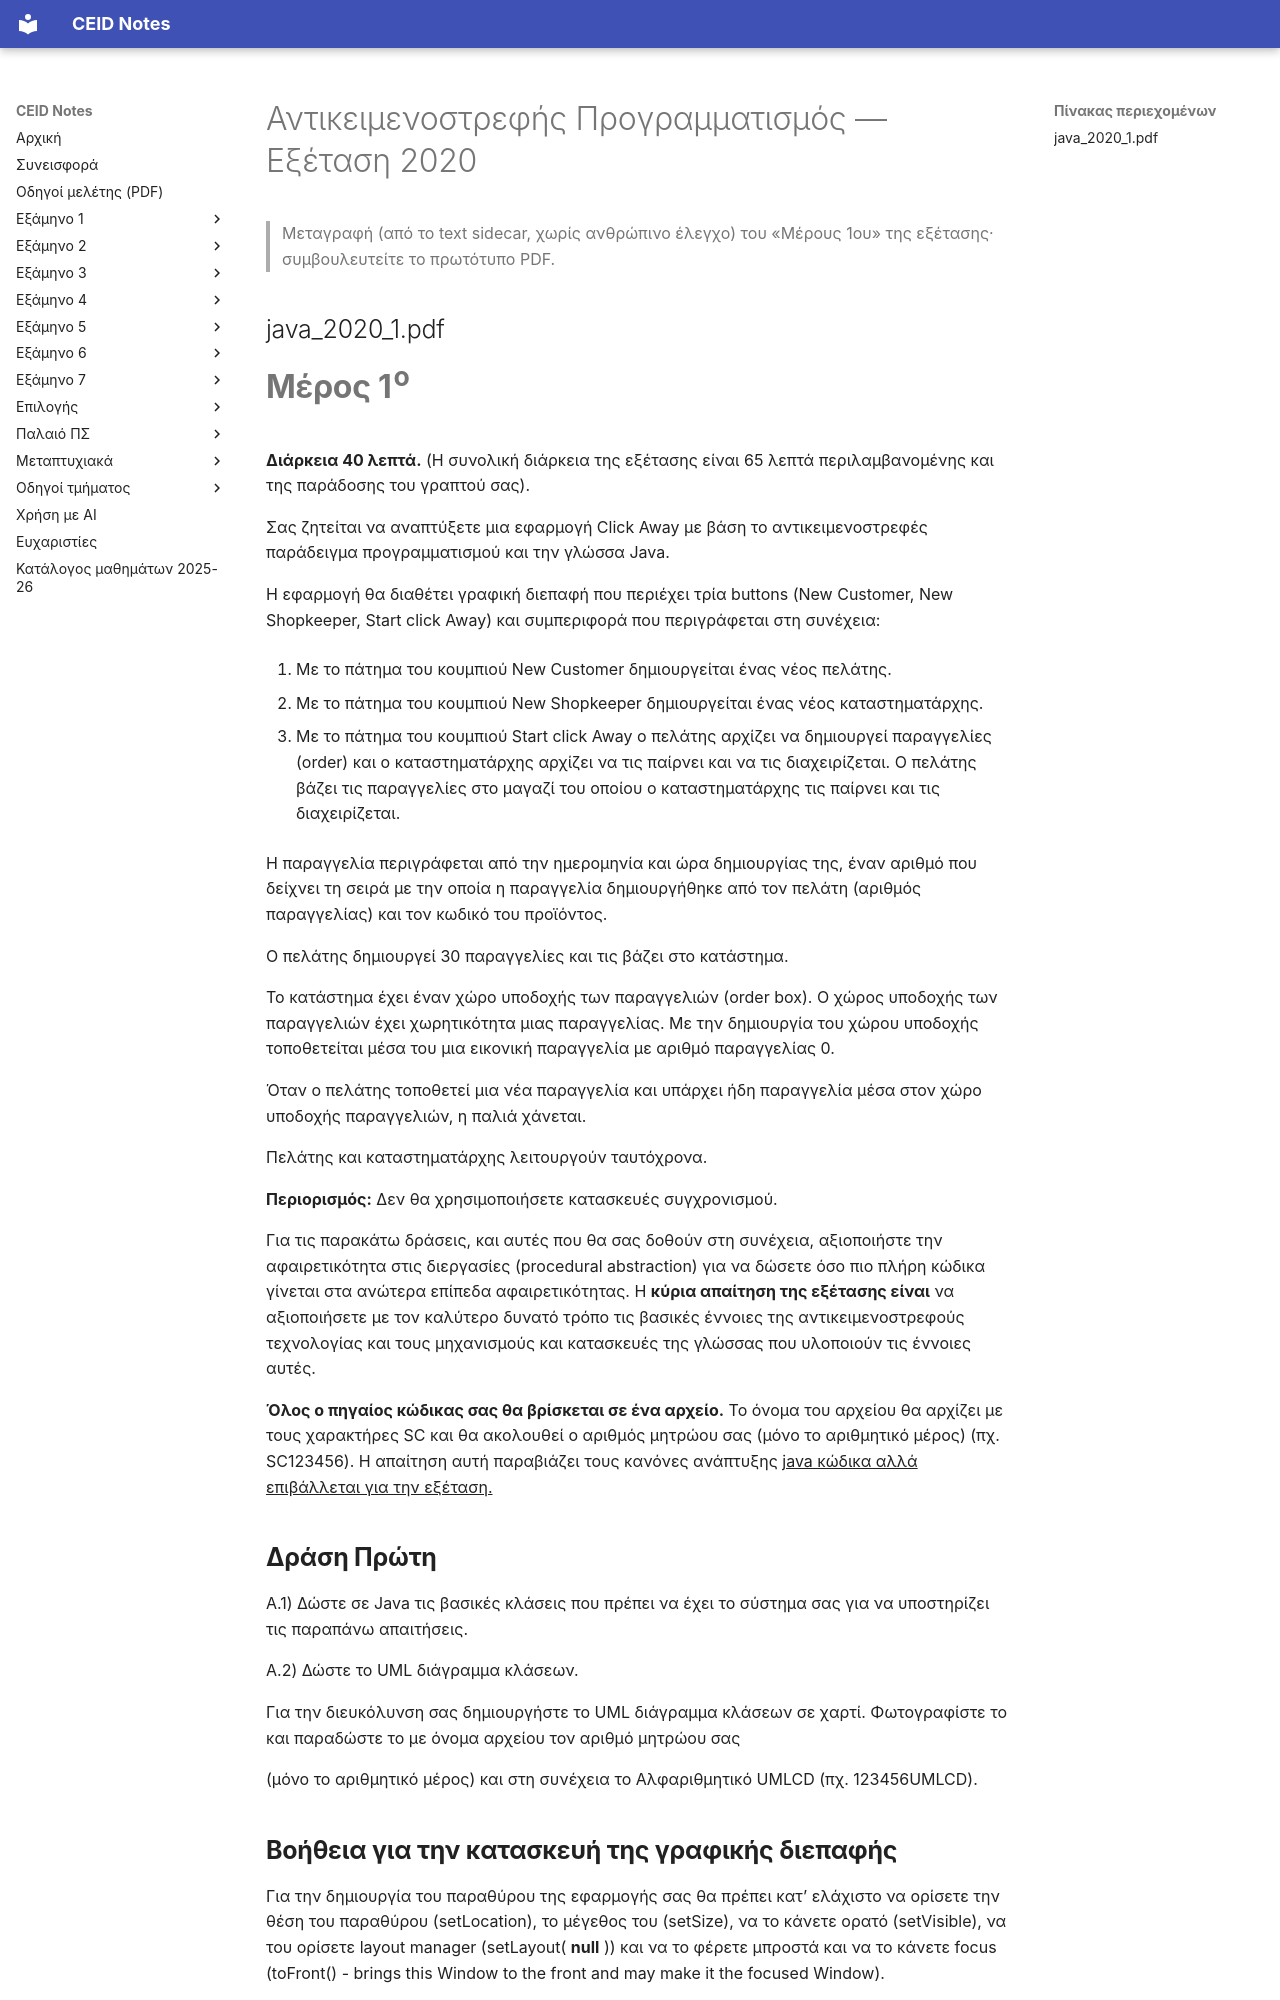

repository: kdngiorgos/ceid-notes · page: Semesters/Semester 2 (2ο Εξάμηνο)/Αντικειμενοστρεφής Προγραμματισμός - CEID_23Y106/Previous Exams/2020.html · generator: mkdocs

---
course: CEID_23Y106
session: '2020'
label: Εξέταση 2020 (μήνας άγνωστος)
sources:
- ../other/java_2020_1.pdf
format: open
duration_min: 65
notes: Η ημερομηνία δεν αναγράφεται στο έγγραφο· προέρχεται από το όνομα του αρχείου (java_2020_1 → έτος 2020, μήνας άγνωστος). Το έγγραφο περιέχει μόνο το «Μέρος 1ο» (υπόλοιπες σελίδες/δράσεις λείπουν). Η συνολική διάρκεια 65 λεπτά είναι τυπωμένη στο έγγραφο (το Μέρος 1ο διαρκεί 40 λεπτά).
transcription: partial
solutions: ai-unverified
---
# Αντικειμενοστρεφής Προγραμματισμός — Εξέταση 2020

> Μεταγραφή (από το text sidecar, χωρίς ανθρώπινο έλεγχο) του «Μέρους 1ου» της εξέτασης· συμβουλευτείτε το πρωτότυπο PDF.

## java_2020_1.pdf

# **Μέρος 1**<sup>**ο**</sup>

**Διάρκεια 40 λεπτά.** (Η συνολική διάρκεια της εξέτασης είναι 65 λεπτά περιλαμβανομένης και της παράδοσης  του γραπτού σας).

Σας ζητείται να αναπτύξετε μια εφαρμογή Click Away με βάση το αντικειμενοστρεφές παράδειγμα προγραμματισμού και την γλώσσα Java.

H εφαρμογή θα διαθέτει γραφική διεπαφή που περιέχει τρία buttons (New Customer, New Shopkeeper, Start click Away) και συμπεριφορά που περιγράφεται στη συνέχεια:

1. Με το πάτημα του κουμπιού New Customer δημιουργείται ένας νέος πελάτης.

2. Με το πάτημα του κουμπιού New Shopkeeper δημιουργείται ένας νέος καταστηματάρχης.

3. Με το πάτημα του κουμπιού Start click Away ο πελάτης αρχίζει να δημιουργεί παραγγελίες (order) και ο καταστηματάρχης αρχίζει να τις παίρνει και να τις διαχειρίζεται. Ο πελάτης βάζει τις παραγγελίες στο μαγαζί του οποίου ο καταστηματάρχης τις παίρνει και τις διαχειρίζεται.

Η παραγγελία περιγράφεται από την ημερομηνία και ώρα δημιουργίας της, έναν αριθμό που δείχνει τη σειρά με την οποία η παραγγελία δημιουργήθηκε από τον πελάτη (αριθμός παραγγελίας)  και τον κωδικό του προϊόντος.

Ο πελάτης δημιουργεί 30 παραγγελίες και τις βάζει στο κατάστημα.

Το κατάστημα έχει έναν χώρο υποδοχής των παραγγελιών (order box). Ο χώρος υποδοχής των παραγγελιών έχει χωρητικότητα μιας παραγγελίας. Με την δημιουργία του χώρου υποδοχής τοποθετείται μέσα του μια εικονική παραγγελία με αριθμό παραγγελίας 0.

Όταν ο πελάτης τοποθετεί μια νέα παραγγελία και υπάρχει ήδη παραγγελία μέσα στον χώρο υποδοχής παραγγελιών, η παλιά χάνεται.

Πελάτης και καταστηματάρχης λειτουργούν ταυτόχρονα.

**Περιορισμός:** Δεν θα χρησιμοποιήσετε κατασκευές συγχρονισμού.

Για τις παρακάτω δράσεις, και αυτές που θα σας δοθούν στη συνέχεια, αξιοποιήστε την αφαιρετικότητα στις διεργασίες (procedural abstraction) για να δώσετε όσο πιο πλήρη κώδικα γίνεται στα ανώτερα επίπεδα αφαιρετικότητας. Η **κύρια απαίτηση της εξέτασης είναι** να αξιοποιήσετε με τον καλύτερο δυνατό τρόπο  τις βασικές έννοιες της αντικειμενοστρεφούς τεχνολογίας και τους μηχανισμούς και κατασκευές της γλώσσας που υλοποιούν τις έννοιες αυτές.

**Όλος ο πηγαίος κώδικας σας θα βρίσκεται σε ένα αρχείο.** Το όνομα του αρχείου θα αρχίζει με τους χαρακτήρες SC και θα ακολουθεί ο αριθμός μητρώου σας (μόνο το αριθμητικό μέρος) (πχ. SC123456). Η απαίτηση αυτή παραβιάζει τους κανόνες ανάπτυξης <u>java κώδικα αλλά επιβάλλεται για την εξέταση.</u>

## **Δράση Πρώτη**

A.1) Δώστε σε Java τις βασικές κλάσεις που πρέπει να έχει το σύστημα σας για να υποστηρίζει τις παραπάνω απαιτήσεις.

Α.2) Δώστε το UML διάγραμμα κλάσεων.

Για την διευκόλυνση σας δημιουργήστε το UML διάγραμμα κλάσεων σε χαρτί. Φωτογραφίστε το και παραδώστε το με όνομα αρχείου τον αριθμό μητρώου σας

(μόνο το αριθμητικό μέρος) και στη συνέχεια το Αλφαριθμητικό UMLCD (πχ. 123456UMLCD).
